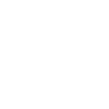
t = 0.00 s
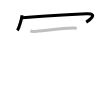
t = 2.25 s
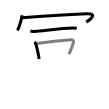
t = 4.50 s
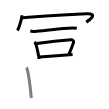
t = 6.50 s
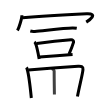
t = 8.75 s
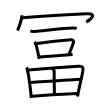
t = 11.00 s

The animated SVG that drew these frames (rendered in a browser with its animation timeline set to each time). Animation: 11 SMIL elements (animate=11); one cycle of 11.00 s.

<svg width="109px" height="109px" viewBox="0 0 px 109px" xmlns="http://www.w3.org/2000/svg" xmlns:xlink="http://www.w3.org/1999/xlink" xml:space="preserve" version="1.1"  baseProfile="full">
<path d="M21.91,15.13c0,3.48-3.03,13.05-4.41,15.37" style="fill:none;stroke:black;stroke-width:3;opacity:0">
  <animate attributeType="CSS" attributeName="opacity" from="0" to="1" begin="0s" dur="1s" repeatCount="Indefinite" fill="freeze" />
</path>
<path d="M22.74,17.76c9.51-0.88,56.24-3.59,63.95-3.93c12.05-0.52,2.55,6.39-0.45,8.28" style="fill:none;stroke:black;stroke-width:3;opacity:0">
  <animate attributeType="CSS" attributeName="opacity" from="0" to="1" begin="1s" dur="1s" repeatCount="Indefinite" fill="freeze" />
</path>
<path d="M30.29,31.07c1.2,0.33,3.39,0.42,4.59,0.33c7.62-0.58,28.82-3.42,37.69-3.52c1.99-0.02,3.19,0.16,4.19,0.33" style="fill:none;stroke:black;stroke-width:3;opacity:0">
  <animate attributeType="CSS" attributeName="opacity" from="0" to="1" begin="2s" dur="1s" repeatCount="Indefinite" fill="freeze" />
</path>
<path d="M34.33,42.01c0.39,0.29,0.79,0.53,0.96,0.9c1.35,2.88,2.96,10.83,3.88,16" style="fill:none;stroke:black;stroke-width:3;opacity:0">
  <animate attributeType="CSS" attributeName="opacity" from="0" to="1" begin="3s" dur="1s" repeatCount="Indefinite" fill="freeze" />
</path>
<path d="M36.75,43.47c9.52-1.21,29.31-3.26,34.22-3.67c1.8-0.15,2.88,1.5,2.62,2.38c-1.07,3.63-2.28,6.75-4.56,11.98" style="fill:none;stroke:black;stroke-width:3;opacity:0">
  <animate attributeType="CSS" attributeName="opacity" from="0" to="1" begin="4s" dur="1s" repeatCount="Indefinite" fill="freeze" />
</path>
<path d="M39.56,57c5.77-0.46,25.7-1.93,33.02-2.39" style="fill:none;stroke:black;stroke-width:3;opacity:0">
  <animate attributeType="CSS" attributeName="opacity" from="0" to="1" begin="5s" dur="1s" repeatCount="Indefinite" fill="freeze" />
</path>
<path d="M26.51,67.43c0.38,0.55,0.39,0.91,0.59,1.58c1.69,5.53,3.22,18.82,4.22,28.99" style="fill:none;stroke:black;stroke-width:3;opacity:0">
  <animate attributeType="CSS" attributeName="opacity" from="0" to="1" begin="6s" dur="1s" repeatCount="Indefinite" fill="freeze" />
</path>
<path d="M28.3,70.09c17.59-1.79,39.76-3.33,49.8-3.87c3.69-0.2,5.15,0.52,4.87,3.38c-0.54,5.45-3.55,16.31-5.5,26.94" style="fill:none;stroke:black;stroke-width:3;opacity:0">
  <animate attributeType="CSS" attributeName="opacity" from="0" to="1" begin="7s" dur="1s" repeatCount="Indefinite" fill="freeze" />
</path>
<path d="M51.61,68.57c1.44,0.43,2.55,1.24,2.55,2.71c-0.01,6.79,0.24,21.03,0.24,23.22" style="fill:none;stroke:black;stroke-width:3;opacity:0">
  <animate attributeType="CSS" attributeName="opacity" from="0" to="1" begin="8s" dur="1s" repeatCount="Indefinite" fill="freeze" />
</path>
<path d="M30.7,82.43c4.38-0.27,46.13-3.25,49.75-3.25" style="fill:none;stroke:black;stroke-width:3;opacity:0">
  <animate attributeType="CSS" attributeName="opacity" from="0" to="1" begin="9s" dur="1s" repeatCount="Indefinite" fill="freeze" />
</path>
<path d="M32.02,96.15c15.82-1.08,29.17-1.77,45.56-2.75" style="fill:none;stroke:black;stroke-width:3;opacity:0">
  <animate attributeType="CSS" attributeName="opacity" from="0" to="1" begin="10s" dur="1s" repeatCount="Indefinite" fill="freeze" />
</path>
</svg>
